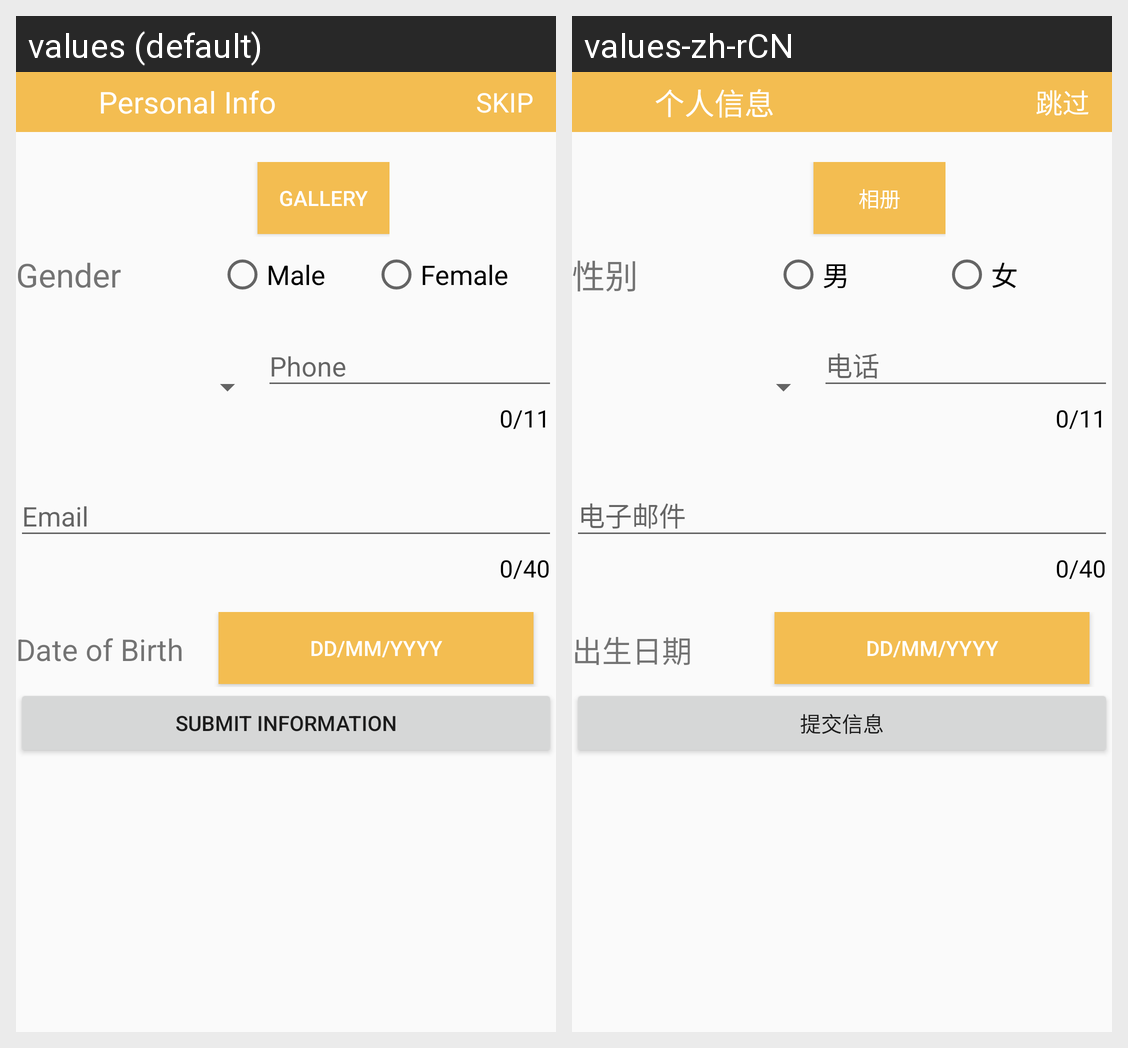

This grid shows one Android layout under two languages. Give, for every string resource on the screen, its name, the default text and each shown locale's text.
Android screen res/layout/activity_perfect__info.xml rendered under 2 locales, left to right: values (default), values-zh-rCN. Device: Nexus 5 (rendered at 1080×1920; each locale shown at half size, 540×960, under a caption strip naming it); theme AppTheme.
Strings drawn on this screen, with the default value and each locale's value (text and hints the layout hard-codes, and strings that could not be matched under every locale, appear in the picture but are not listed):

perfect_title
  values: Personal Info
  values-zh-rCN: 个人信息

perfect_skip
  values: SKIP
  values-zh-rCN: 跳过

Perfect_gallery
  values: gallery
  values-zh-rCN: 相册

perfect_gender
  values: Gender
  values-zh-rCN: 性别

Perfect_male
  values: Male
  values-zh-rCN: 男

Perfect_female
  values: Female
  values-zh-rCN: 女

Perfect_db
  values: Date of Birth
  values-zh-rCN: 出生日期

Perfect_db2
  values: DD/MM/YYYY
  values-zh-rCN: DD/MM/YYYY

Perfect_submit
  values: Submit information
  values-zh-rCN: 提交信息
